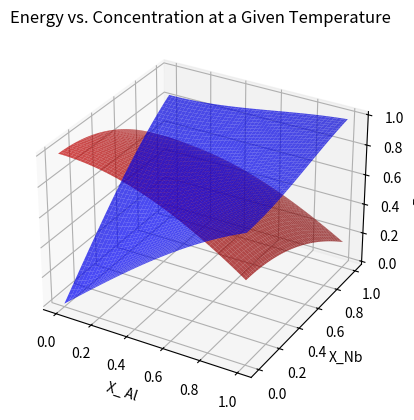

Recreate this plot in Python.
import numpy as np
import matplotlib.pyplot as plt
from mpl_toolkits.mplot3d import Axes3D

# 假设数据
def solid_phase_energy(x, y):
    return np.sin(np.sqrt(x**2 + y**2))

def liquid_phase_energy(x, y):
    return np.cos(np.sqrt(x**2 + y**2))

x = np.linspace(0, 1, 100)
y = np.linspace(0, 1, 100)
X, Y = np.meshgrid(x, y)
Z1 = solid_phase_energy(X, Y)
Z2 = liquid_phase_energy(X, Y)

# 创建图形
fig = plt.figure()
ax = fig.add_subplot(111, projection='3d')

# 画固相能量
ax.plot_surface(X, Y, Z1, color='b', alpha=0.7, label='Solid Phase Energy')

# 画液相能量
ax.plot_surface(X, Y, Z2, color='r', alpha=0.7, label='Liquid Phase Energy')

# 设置图形属性
ax.set_xlabel('X_ Al')
ax.set_ylabel('X_Nb')
ax.set_zlabel('Energy')
ax.set_title('Energy vs. Concentration at a Given Temperature')

plt.show()
